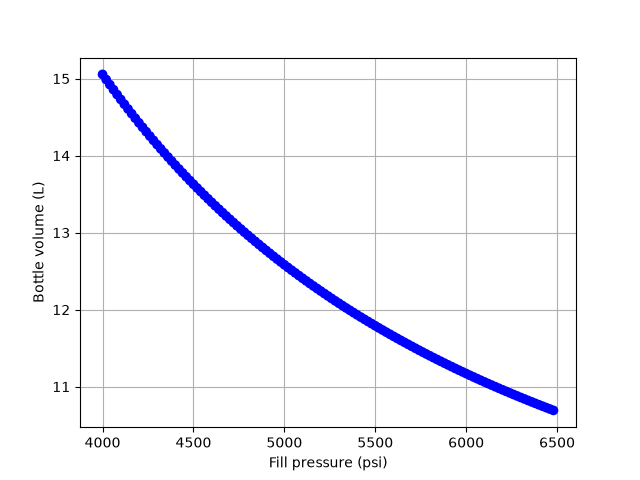

Source data for this figure (header and first rows):
P_b0_psi, P_b1_psi, V_b_L, T_b1_K, fill_mass_kg, press_mass_kg, mdot_LOx_max_kg_s, mdot_IPA_max_kg_s, mdot_total_max_kg_s, min_pressure_reached
4000, 3421, 15.05, 302.3, 3.928, 0.2837, 0.1497, 0.07418, 0.2239, True
4020, 3437, 14.99, 302.3, 3.926, 0.2838, 0.1501, 0.07434, 0.2244, True
4040, 3453, 14.92, 302.2, 3.924, 0.2839, 0.1504, 0.0745, 0.2249, True
4060, 3468, 14.86, 302.2, 3.922, 0.284, 0.1507, 0.07466, 0.2254, True
4080, 3484, 14.79, 302.2, 3.92, 0.284, 0.151, 0.07481, 0.2258, True
4100, 3499, 14.73, 302.1, 3.919, 0.2841, 0.1513, 0.07497, 0.2263, True
4120, 3515, 14.67, 302.1, 3.917, 0.2842, 0.1516, 0.07513, 0.2268, True
4140, 3530, 14.61, 302.1, 3.915, 0.2843, 0.152, 0.07528, 0.2272, True
4160, 3546, 14.55, 302, 3.913, 0.2844, 0.1523, 0.07544, 0.2277, True
4180, 3561, 14.49, 302, 3.912, 0.2844, 0.1526, 0.07559, 0.2282, True
4200, 3577, 14.43, 302, 3.91, 0.2845, 0.1529, 0.07575, 0.2286, True
4220, 3592, 14.37, 301.9, 3.909, 0.2846, 0.1532, 0.0759, 0.2291, True
4240, 3608, 14.31, 301.9, 3.907, 0.2847, 0.1535, 0.07606, 0.2296, True
4260, 3623, 14.25, 301.9, 3.906, 0.2847, 0.1538, 0.07621, 0.23, True
4280, 3638, 14.2, 301.8, 3.904, 0.2848, 0.1541, 0.07636, 0.2305, True
4300, 3654, 14.14, 301.8, 3.903, 0.2849, 0.1545, 0.07652, 0.231, True
4320, 3669, 14.09, 301.8, 3.902, 0.285, 0.1548, 0.07667, 0.2314, True
4340, 3685, 14.03, 301.8, 3.901, 0.285, 0.1551, 0.07682, 0.2319, True
4360, 3700, 13.98, 301.7, 3.899, 0.2851, 0.1554, 0.07698, 0.2324, True
4380, 3716, 13.93, 301.7, 3.898, 0.2852, 0.1557, 0.07713, 0.2328, True
4400, 3731, 13.88, 301.7, 3.897, 0.2853, 0.156, 0.07728, 0.2333, True
4420, 3747, 13.83, 301.6, 3.896, 0.2853, 0.1563, 0.07743, 0.2337, True
4440, 3762, 13.78, 301.6, 3.895, 0.2854, 0.1566, 0.07758, 0.2342, True
4460, 3777, 13.73, 301.6, 3.894, 0.2855, 0.1569, 0.07774, 0.2346, True
4480, 3793, 13.68, 301.6, 3.893, 0.2855, 0.1572, 0.07789, 0.2351, True
4500, 3808, 13.63, 301.5, 3.892, 0.2856, 0.1575, 0.07804, 0.2356, True
4520, 3824, 13.58, 301.5, 3.892, 0.2857, 0.1578, 0.07819, 0.236, True
4540, 3839, 13.53, 301.5, 3.891, 0.2857, 0.1581, 0.07834, 0.2365, True
4560, 3854, 13.49, 301.4, 3.89, 0.2858, 0.1584, 0.07849, 0.2369, True
4580, 3870, 13.44, 301.4, 3.889, 0.2858, 0.1587, 0.07864, 0.2374, True
4600, 3885, 13.39, 301.4, 3.889, 0.2859, 0.159, 0.07879, 0.2378, True
4620, 3900, 13.35, 301.4, 3.888, 0.286, 0.1593, 0.07894, 0.2383, True
4640, 3916, 13.3, 301.3, 3.887, 0.286, 0.1596, 0.07908, 0.2387, True
4660, 3931, 13.26, 301.3, 3.887, 0.2861, 0.1599, 0.07923, 0.2392, True
4680, 3946, 13.22, 301.3, 3.886, 0.2861, 0.1602, 0.07938, 0.2396, True
4700, 3962, 13.17, 301.3, 3.886, 0.2862, 0.1605, 0.07953, 0.2401, True
4720, 3977, 13.13, 301.2, 3.885, 0.2863, 0.1608, 0.07968, 0.2405, True
4740, 3992, 13.09, 301.2, 3.885, 0.2863, 0.1611, 0.07982, 0.241, True
4760, 4008, 13.05, 301.2, 3.885, 0.2864, 0.1614, 0.07997, 0.2414, True
4780, 4023, 13.01, 301.2, 3.884, 0.2864, 0.1617, 0.08012, 0.2418, True
4800, 4038, 12.97, 301.1, 3.884, 0.2865, 0.162, 0.08027, 0.2423, True
4820, 4054, 12.93, 301.1, 3.884, 0.2865, 0.1623, 0.08041, 0.2427, True
4840, 4069, 12.89, 301.1, 3.883, 0.2866, 0.1626, 0.08056, 0.2432, True
4860, 4084, 12.85, 301.1, 3.883, 0.2866, 0.1629, 0.08071, 0.2436, True
4880, 4100, 12.81, 301, 3.883, 0.2867, 0.1632, 0.08085, 0.2441, True
4900, 4115, 12.77, 301, 3.883, 0.2868, 0.1635, 0.081, 0.2445, True
4920, 4130, 12.73, 301, 3.882, 0.2868, 0.1638, 0.08114, 0.2449, True
4940, 4146, 12.69, 301, 3.882, 0.2869, 0.1641, 0.08129, 0.2454, True
4960, 4161, 12.66, 300.9, 3.882, 0.2869, 0.1644, 0.08144, 0.2458, True
4980, 4176, 12.62, 300.9, 3.882, 0.2869, 0.1647, 0.08158, 0.2463, True
5000, 4191, 12.58, 300.9, 3.882, 0.287, 0.165, 0.08172, 0.2467, True
5020, 4207, 12.55, 300.9, 3.882, 0.287, 0.1653, 0.08187, 0.2471, True
5040, 4222, 12.51, 300.8, 3.882, 0.2871, 0.1655, 0.08201, 0.2476, True
5060, 4237, 12.48, 300.8, 3.882, 0.2871, 0.1658, 0.08215, 0.248, True
5080, 4252, 12.44, 300.8, 3.882, 0.2872, 0.1661, 0.0823, 0.2484, True
5100, 4268, 12.41, 300.8, 3.882, 0.2872, 0.1664, 0.08244, 0.2489, True
5120, 4283, 12.37, 300.8, 3.882, 0.2873, 0.1667, 0.08258, 0.2493, True
5140, 4298, 12.34, 300.7, 3.882, 0.2873, 0.167, 0.08273, 0.2497, True
5160, 4313, 12.31, 300.7, 3.882, 0.2874, 0.1673, 0.08287, 0.2501, True
5180, 4329, 12.27, 300.7, 3.883, 0.2874, 0.1676, 0.08301, 0.2506, True
... 65 more rows
